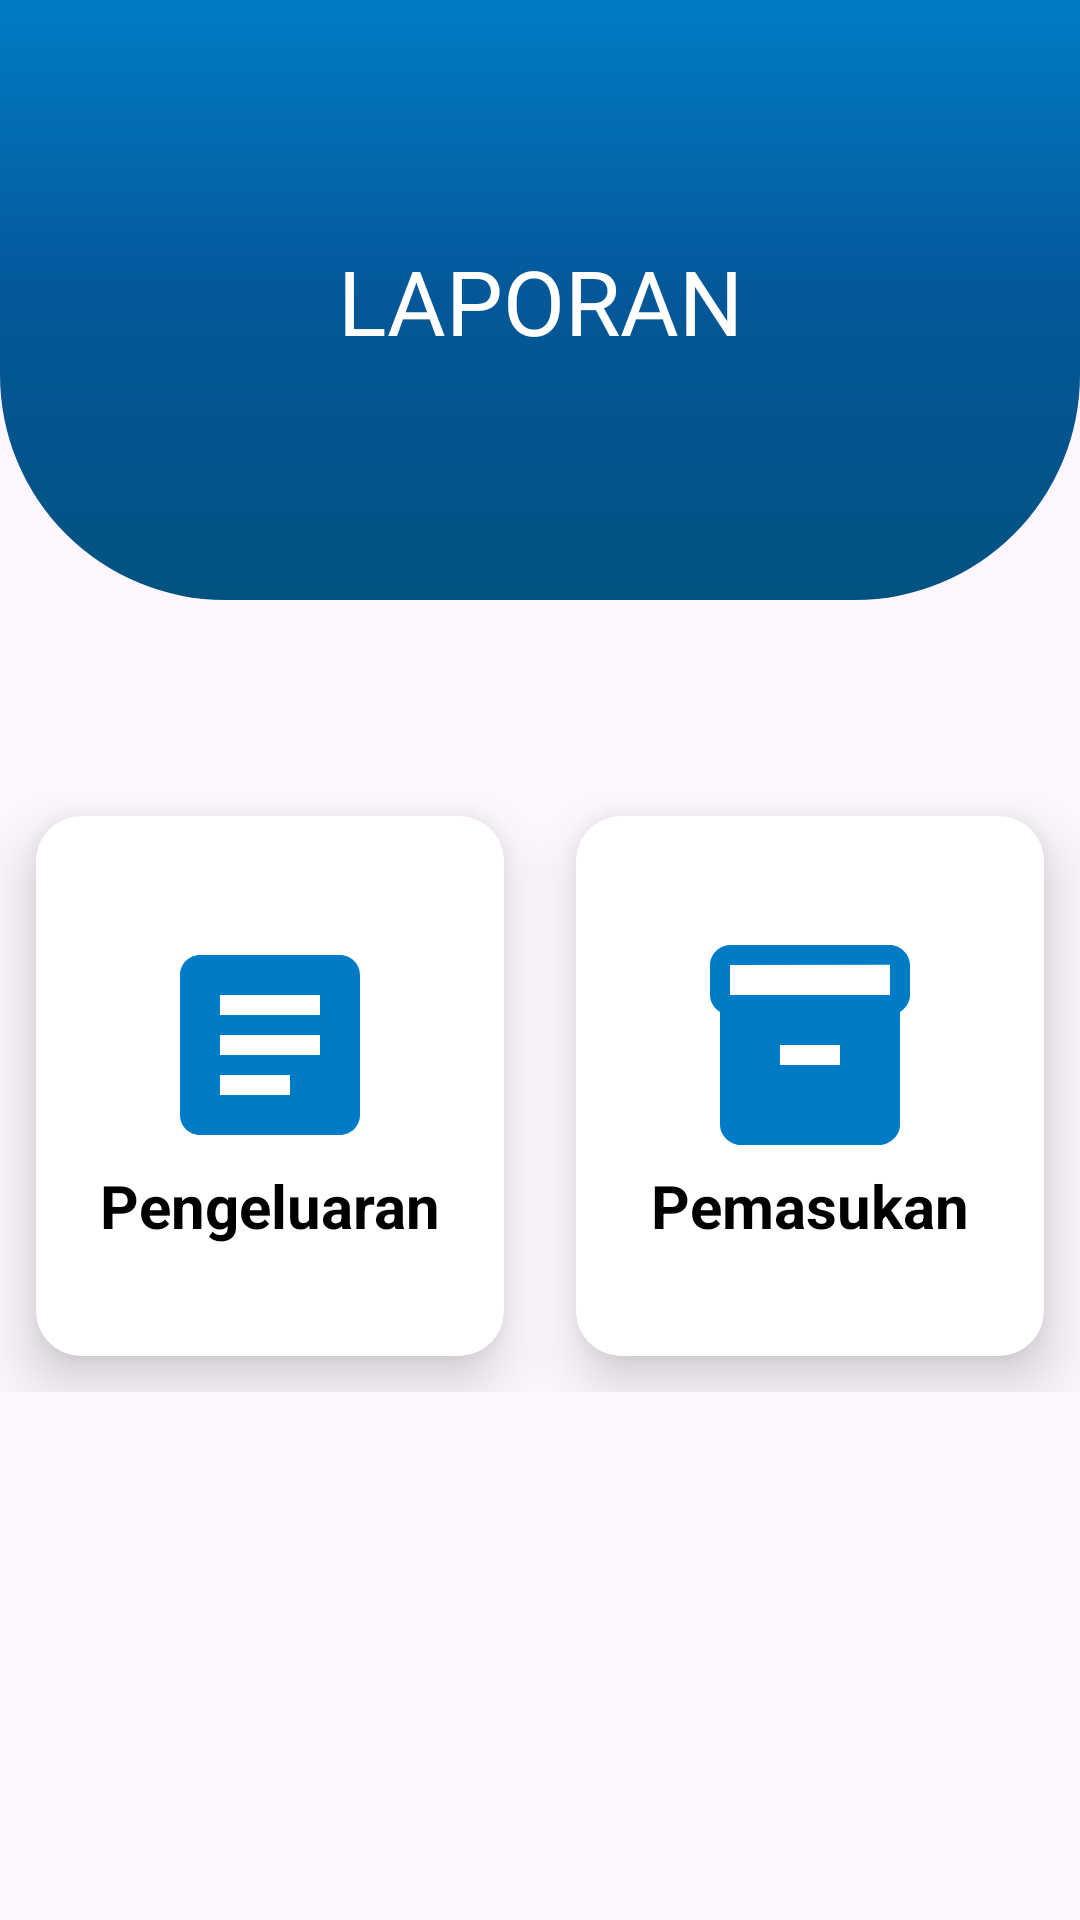

Write the Android layout XML for this screen, with the resource values it uses.
<!-- AndroidManifest.xml: application theme Theme.CashierApp -->
<!-- res/layout/activity_report.xml -->
<?xml version="1.0" encoding="utf-8"?>
<androidx.constraintlayout.widget.ConstraintLayout xmlns:android="http://schemas.android.com/apk/res/android"
    xmlns:app="http://schemas.android.com/apk/res-auto"
    xmlns:tools="http://schemas.android.com/tools"
    android:layout_width="match_parent"
    android:layout_height="match_parent"
    tools:context=".ReportActivity">

    <View
        android:id="@+id/top_view"
        android:layout_width="match_parent"
        android:layout_height="200dp"
        android:background="@drawable/bg_view"
        tools:ignore="MissingConstraints"/>

    <LinearLayout
        android:elevation="12dp"
        android:layout_width="match_parent"
        android:layout_height="wrap_content"
        android:orientation="horizontal"
        app:layout_constraintTop_toTopOf="parent"
        app:layout_constraintStart_toStartOf="parent"
        >

        <ImageView
            android:id="@+id/btn_back"
            android:layout_marginStart="20dp"
            android:layout_marginTop="20dp"
            android:layout_width="45dp"
            android:layout_height="45dp"
            android:background="@drawable/baseline_arrow_back_ios_new_24"
            tools:ignore="InvalidId"
            android:importantForAccessibility="no" />

    </LinearLayout>

    <GridLayout
        android:layout_width="match_parent"
        android:layout_height="wrap_content"
        android:layout_below="@+id/top_view"
        android:columnCount="2"
        android:rowCount="4"
        tools:layout_editor_absoluteX="0dp"
        tools:layout_editor_absoluteY="277dp"
        android:layout_marginTop="60dp"
        app:layout_constraintTop_toBottomOf="@id/top_view"
        >

        <androidx.cardview.widget.CardView
            android:id="@+id/cd_outcome"
            android:layout_width="150dp"
            android:layout_height="180dp"
            android:layout_row="1"
            android:layout_rowWeight="1"
            android:layout_column="0"
            android:layout_columnWeight="1"
            android:layout_margin="12dp"
            android:clickable="true"
            android:foreground="@drawable/effect"
            app:cardCornerRadius="15dp"
            app:cardElevation="12dp">

            <LinearLayout
                android:layout_width="match_parent"
                android:layout_height="match_parent"
                android:gravity="center"
                android:orientation="vertical"
                tools:layout_editor_absoluteX="60dp"
                tools:layout_editor_absoluteY="225dp"
                tools:ignore="UseCompoundDrawables">

                <ImageView
                    android:layout_width="80dp"
                    android:layout_height="80dp"
                    android:layout_gravity="center_horizontal"
                    android:src="@drawable/ic_document"
                    android:importantForAccessibility="no" />

                <TextView
                    android:layout_width="wrap_content"
                    android:layout_height="wrap_content"
                    android:layout_gravity="center"
                    android:text="Pengeluaran"
                    android:textColor="@color/black"
                    android:textSize="20sp"
                    android:textStyle="bold" />
            </LinearLayout>
        </androidx.cardview.widget.CardView>

        <androidx.cardview.widget.CardView
            android:id="@+id/cd_income"
            android:layout_width="150dp"
            android:layout_height="150dp"
            android:layout_row="1"
            android:layout_rowWeight="1"
            android:layout_column="1"
            android:layout_columnWeight="1"
            android:layout_margin="12dp"
            android:clickable="true"
            android:foreground="@drawable/effect"
            app:cardCornerRadius="15dp"
            app:cardElevation="12dp">

            <LinearLayout

                android:layout_width="match_parent"
                android:layout_height="match_parent"
                android:gravity="center"
                android:orientation="vertical"
                tools:layout_editor_absoluteX="242dp"
                tools:layout_editor_absoluteY="225dp"
                tools:ignore="UseCompoundDrawables">

                <ImageView
                    android:layout_width="80dp"
                    android:layout_height="80dp"
                    android:layout_gravity="center_horizontal"
                    android:src="@drawable/ic_barang"
                    android:importantForAccessibility="no" />

                <TextView
                    android:layout_width="wrap_content"
                    android:layout_height="wrap_content"
                    android:layout_gravity="center"
                    android:text="Pemasukan"
                    android:textColor="@color/black"
                    android:textSize="20sp"
                    android:textStyle="bold" />
            </LinearLayout>
        </androidx.cardview.widget.CardView>

    </GridLayout>

    <TextView
        android:layout_width="wrap_content"
        android:layout_height="wrap_content"
        android:fontFamily="@font/poppins_bold"
        android:text="LAPORAN"
        android:textColor="@color/white"
        android:textSize="30sp"
        app:layout_constraintLeft_toLeftOf="parent"
        app:layout_constraintRight_toRightOf="parent"
        app:layout_constraintTop_toTopOf="parent"
        app:layout_constraintBottom_toBottomOf="@id/top_view" />


</androidx.constraintlayout.widget.ConstraintLayout>
<!-- resources referenced by this layout -->
<resources>
  <color name="black">#FF000000</color>
  <color name="white">#FFFFFFFF</color>
  <!-- drawable bg_view (drawable) -->
  <?xml version="1.0" encoding="utf-8"?>
  <shape xmlns:android="http://schemas.android.com/apk/res/android">
  
      <corners android:bottomRightRadius="75dp"
          android:bottomLeftRadius="75dp"/>
  
      <gradient
          android:startColor = "#025281"
          android:centerColor = "#055798"
          android:endColor = "@color/blue_cashier"
          android:angle = "90"
          android:type = "linear" />
  
  </shape>
  <!-- drawable effect (drawable) -->
  <?xml version="1.0" encoding="utf-8"?>
  <selector xmlns:android="http://schemas.android.com/apk/res/android">
  
      <item android:state_pressed="true">
          <shape>
              <solid android:color="#56002595"></solid>
          </shape>
      </item>
  
  </selector>
  <!-- drawable ic_barang (drawable) -->
  <vector android:height="24dp" android:tint="@color/blue_cashier"
      android:viewportHeight="24" android:viewportWidth="24"
      android:width="24dp" xmlns:android="http://schemas.android.com/apk/res/android">
      <path android:fillColor="@android:color/white" android:pathData="M20,2L4,2c-1,0 -2,0.9 -2,2v3.01c0,0.72 0.43,1.34 1,1.69L3,20c0,1.1 1.1,2 2,2h14c0.9,0 2,-0.9 2,-2L21,8.7c0.57,-0.35 1,-0.97 1,-1.69L22,4c0,-1.1 -1,-2 -2,-2zM15,14L9,14v-2h6v2zM20,7L4,7L4,4l16,-0.02L20,7z"/>
  </vector>
  <!-- drawable ic_document (drawable) -->
  <vector android:autoMirrored="true" android:height="24dp"
      android:tint="@color/blue_cashier" android:viewportHeight="24"
      android:viewportWidth="24" android:width="24dp" xmlns:android="http://schemas.android.com/apk/res/android">
      <path android:fillColor="@android:color/white" android:pathData="M19,3L5,3c-1.1,0 -2,0.9 -2,2v14c0,1.1 0.9,2 2,2h14c1.1,0 2,-0.9 2,-2L21,5c0,-1.1 -0.9,-2 -2,-2zM14,17L7,17v-2h7v2zM17,13L7,13v-2h10v2zM17,9L7,9L7,7h10v2z"/>
  </vector>
  <style name="Theme.CashierApp" parent="Base.Theme.CashierApp" />
  <color name="blue_cashier">#007CC6</color>
  <style name="Base.Theme.CashierApp" parent="Theme.Material3.DayNight.NoActionBar">
          
          <item name="colorPrimary">@color/primary_color</item>
      </style>
</resources>
